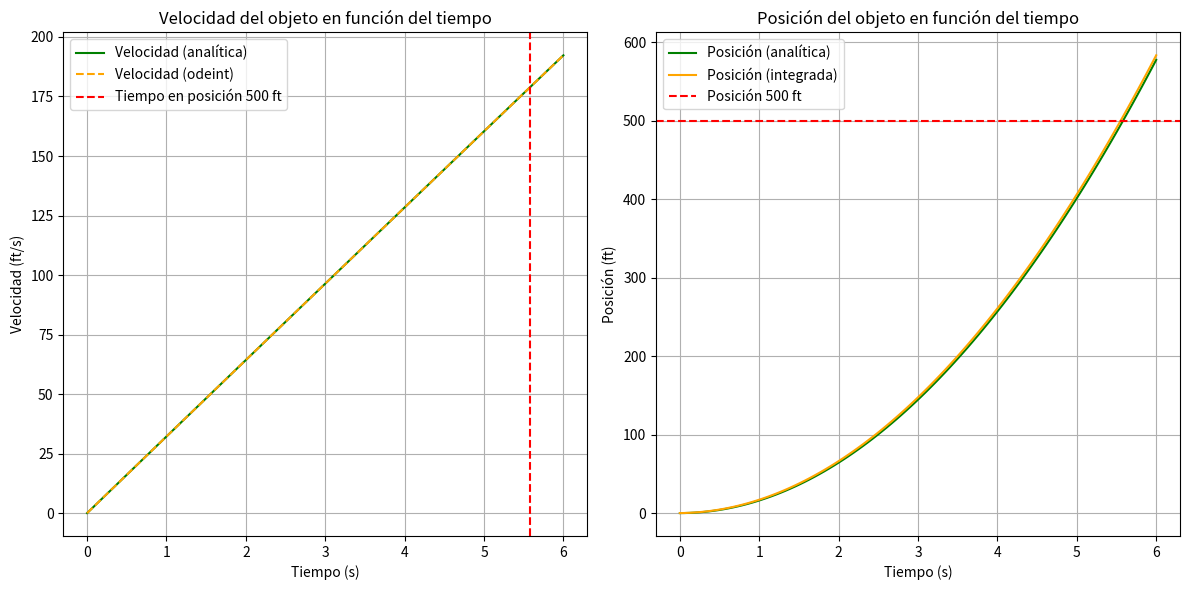

Recreate this plot in Python.
import numpy as np
import matplotlib.pyplot as plt
from scipy.integrate import quad
from scipy.integrate import odeint

# Parámetros del problema
m = 160  # Masa del objeto en libras
g = 32.2  # Aceleración debido a la gravedad en ft/s^2
k = 0.25  # Constante de proporcionalidad para la resistencia del aire en lb/(ft/s)
v0 = 0.0  # Velocidad inicial en ft/s
x0 = 0.0  # Altura inicial en ft
posicion_objetivo = 500
t = np.linspace(0, 6, 100) 
condiciones_iniciales = [v0, x0]

# Función para calcular la velocidad con resistencia del aire proporcional a la velocidad
def v_linear(t, m, g, k, v0):
    return (m * g / k) + (v0 - m * g / k) * np.exp(-(k / m) * t)

def modelo_aire(v, t, m, g, k):
    dvdt = g - (k/m) * v
    return dvdt

# Función para calcular la posición integrando la velocidad
def calcular_posicion(t, v, x0):
    dt = t[1] - t[0]
    # Integrar la velocidad para obtener la posición
    posicion = np.cumsum(v) * dt
    posicion += x0
    return posicion

# Función para calcular la posición analíticamente integrando la velocidad
def s_analitica(t, m, g, k, v0, x0):
    term1 = (m * g / k) * t
    term2 = (m / k) * (v0 - m * g / k) * np.exp(-k * t / m)
    term3 = (m / k) * (v0 - m * g / k)
    return term1 + x0 + term3 * (1 - np.exp(-k * t / m))

# Calcular la velocidad
velocidad = v_linear(t, m, g, k, v0)
solucion = odeint(modelo_aire, condiciones_iniciales, t, args=(m, g, k))

# Calcular la posición numérica
posicion_numerica = calcular_posicion(t, velocidad, x0)

# Calcular la posición analítica
posicion_analitica = s_analitica(t, m, g, k, v0, x0)

# Encontrar la velocidad y el tiempo en la posición 500 ft
indice = np.argmax(posicion_numerica >= posicion_objetivo)
velocidad_en_posicion_objetivo = velocidad[indice]
tiempo_en_posicion_objetivo = t[indice]

# Graficar la velocidad del objeto en función del tiempo
plt.figure(figsize=(12, 6))

plt.subplot(1, 2, 1)
plt.plot(t, velocidad, label='Velocidad (analítica)', color='green')
plt.plot(t, solucion[:, 0], label='Velocidad (odeint)', color='orange', linestyle='--')
plt.axvline(t[indice], color='r', linestyle='--', label=f'Tiempo en posición {posicion_objetivo} ft')
plt.xlabel('Tiempo (s)')
plt.ylabel('Velocidad (ft/s)')
plt.title('Velocidad del objeto en función del tiempo')
plt.grid(True)
plt.legend()

plt.subplot(1, 2, 2)
plt.plot(t, posicion_analitica, label='Posición (analítica)', color='green')
plt.plot(t, posicion_numerica, label='Posición (integrada)', color='orange')
plt.axhline(posicion_objetivo, color='r', linestyle='--', label=f'Posición {posicion_objetivo} ft')
plt.xlabel('Tiempo (s)')
plt.ylabel('Posición (ft)')
plt.title('Posición del objeto en función del tiempo')
plt.grid(True)
plt.legend()

plt.tight_layout()
plt.show()

print(f"Velocidad en la posición {posicion_objetivo} ft: {velocidad_en_posicion_objetivo:.2f} ft/s")
print(f"Tiempo en la posición {posicion_objetivo} ft: {tiempo_en_posicion_objetivo:.2f} s")
